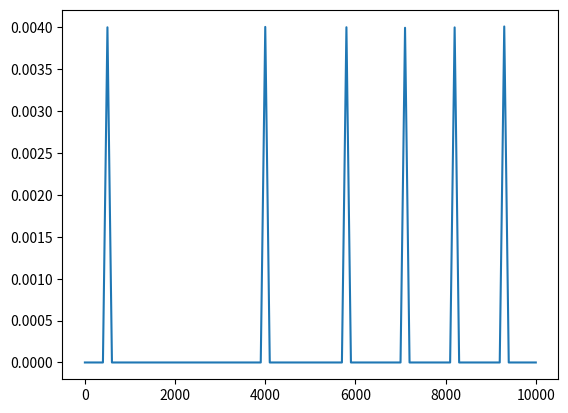

Recreate this plot in Python.
import time
import random
import matplotlib.pyplot as plt


# complexity is O(n)
def traversal_function(my_list):
    for i in range(len(my_list)):
        my_list[i] = my_list[i] + 3


# complexity is O(n^2)
def double_traversal_function(my_list):
    for i in range(len(my_list)):
        for j in range(len(my_list)):
            my_list[i] = my_list[i] + 3


# complexity is O(1)
def silly_function(my_list):
    return my_list[0]


# complexity is O(n)^3
def function_ahoy(my_list):
    items = []
    for item in my_list:
        for i in range(len(my_list)):
            for j in range(i, len(my_list)):
                items.append(str(item) + str(i * j) + 'ahoy')
    return items


# complexity is O(n) - this is a sneaky one: the outer for loop doesn't depend on the size of the input, and that is
# why we have O(n) instead of O(n^2)
def function_foo(my_list):
    new_list = []
    for i in range(7):
        for j in range(len(my_list)):
            new_list.append(i * my_list[j])


# complexity is O(n^2): the traversal function is O(n), and we do that O(n) times
def practice_function(my_list):
    for i in range(len(my_list)):
        traversal_function(my_list)


def test_runtimes(max_size):
    max_n = int(max_size)
    increment = int(max_size / 100)
    if increment < 1:
        increment = 1

    inputs = []
    for i in range(0, max_n + 1, increment):
        res = random.sample(range(0, max_n), i)
        inputs.append(res)
    plot_runtimes(traversal_function, inputs)


# Task 1a -  complexity is O(n)
def find_sum(my_list):
    total = 0
    for item in my_list:
        total = total + item
    return total


# Task 1b -  complexity is O(n)
def find_max(my_list):
    max_so_far = my_list[0]
    for item in my_list:
        if item >= max_so_far:
            max_so_far = item
    return max_so_far


# Task 1c -  complexity is O(n^2)
def check_unique(my_list):
    for i in range(len(my_list)):
        for j in range(len(my_list)):
            if i != j and my_list[i] == my_list[j]:
                return False
    return True


# Task 0
def plot_runtimes(func, list_of_inputs):
    times = []
    sizes = []
    for inputItem in list_of_inputs:
        sizes.append(len(inputItem))
        t = time.process_time()
        func(inputItem)
        elapsed_time = time.process_time() - t
        times.append(elapsed_time)
    plt.plot(sizes, times)
    plt.savefig('output.pdf')


test_runtimes(10000)

# Hints for stretch tasks: we can build an O(n^5) function with five nested looks, all of which execute a linear
# number of times int he size of the input O(n!) is a tougher one we need to consider all possible orderings of
# something.  This will be very tricky with the tools we know so far. O(n log n) is even tougher!  If this one held
# you up and you want to rey again, wait until after you've seen binary search, and then see if you can think of a
# way. Other example O(n log n) algorithms include various advanced sorting techniques - you could look up quicksort
# or mergesort.
